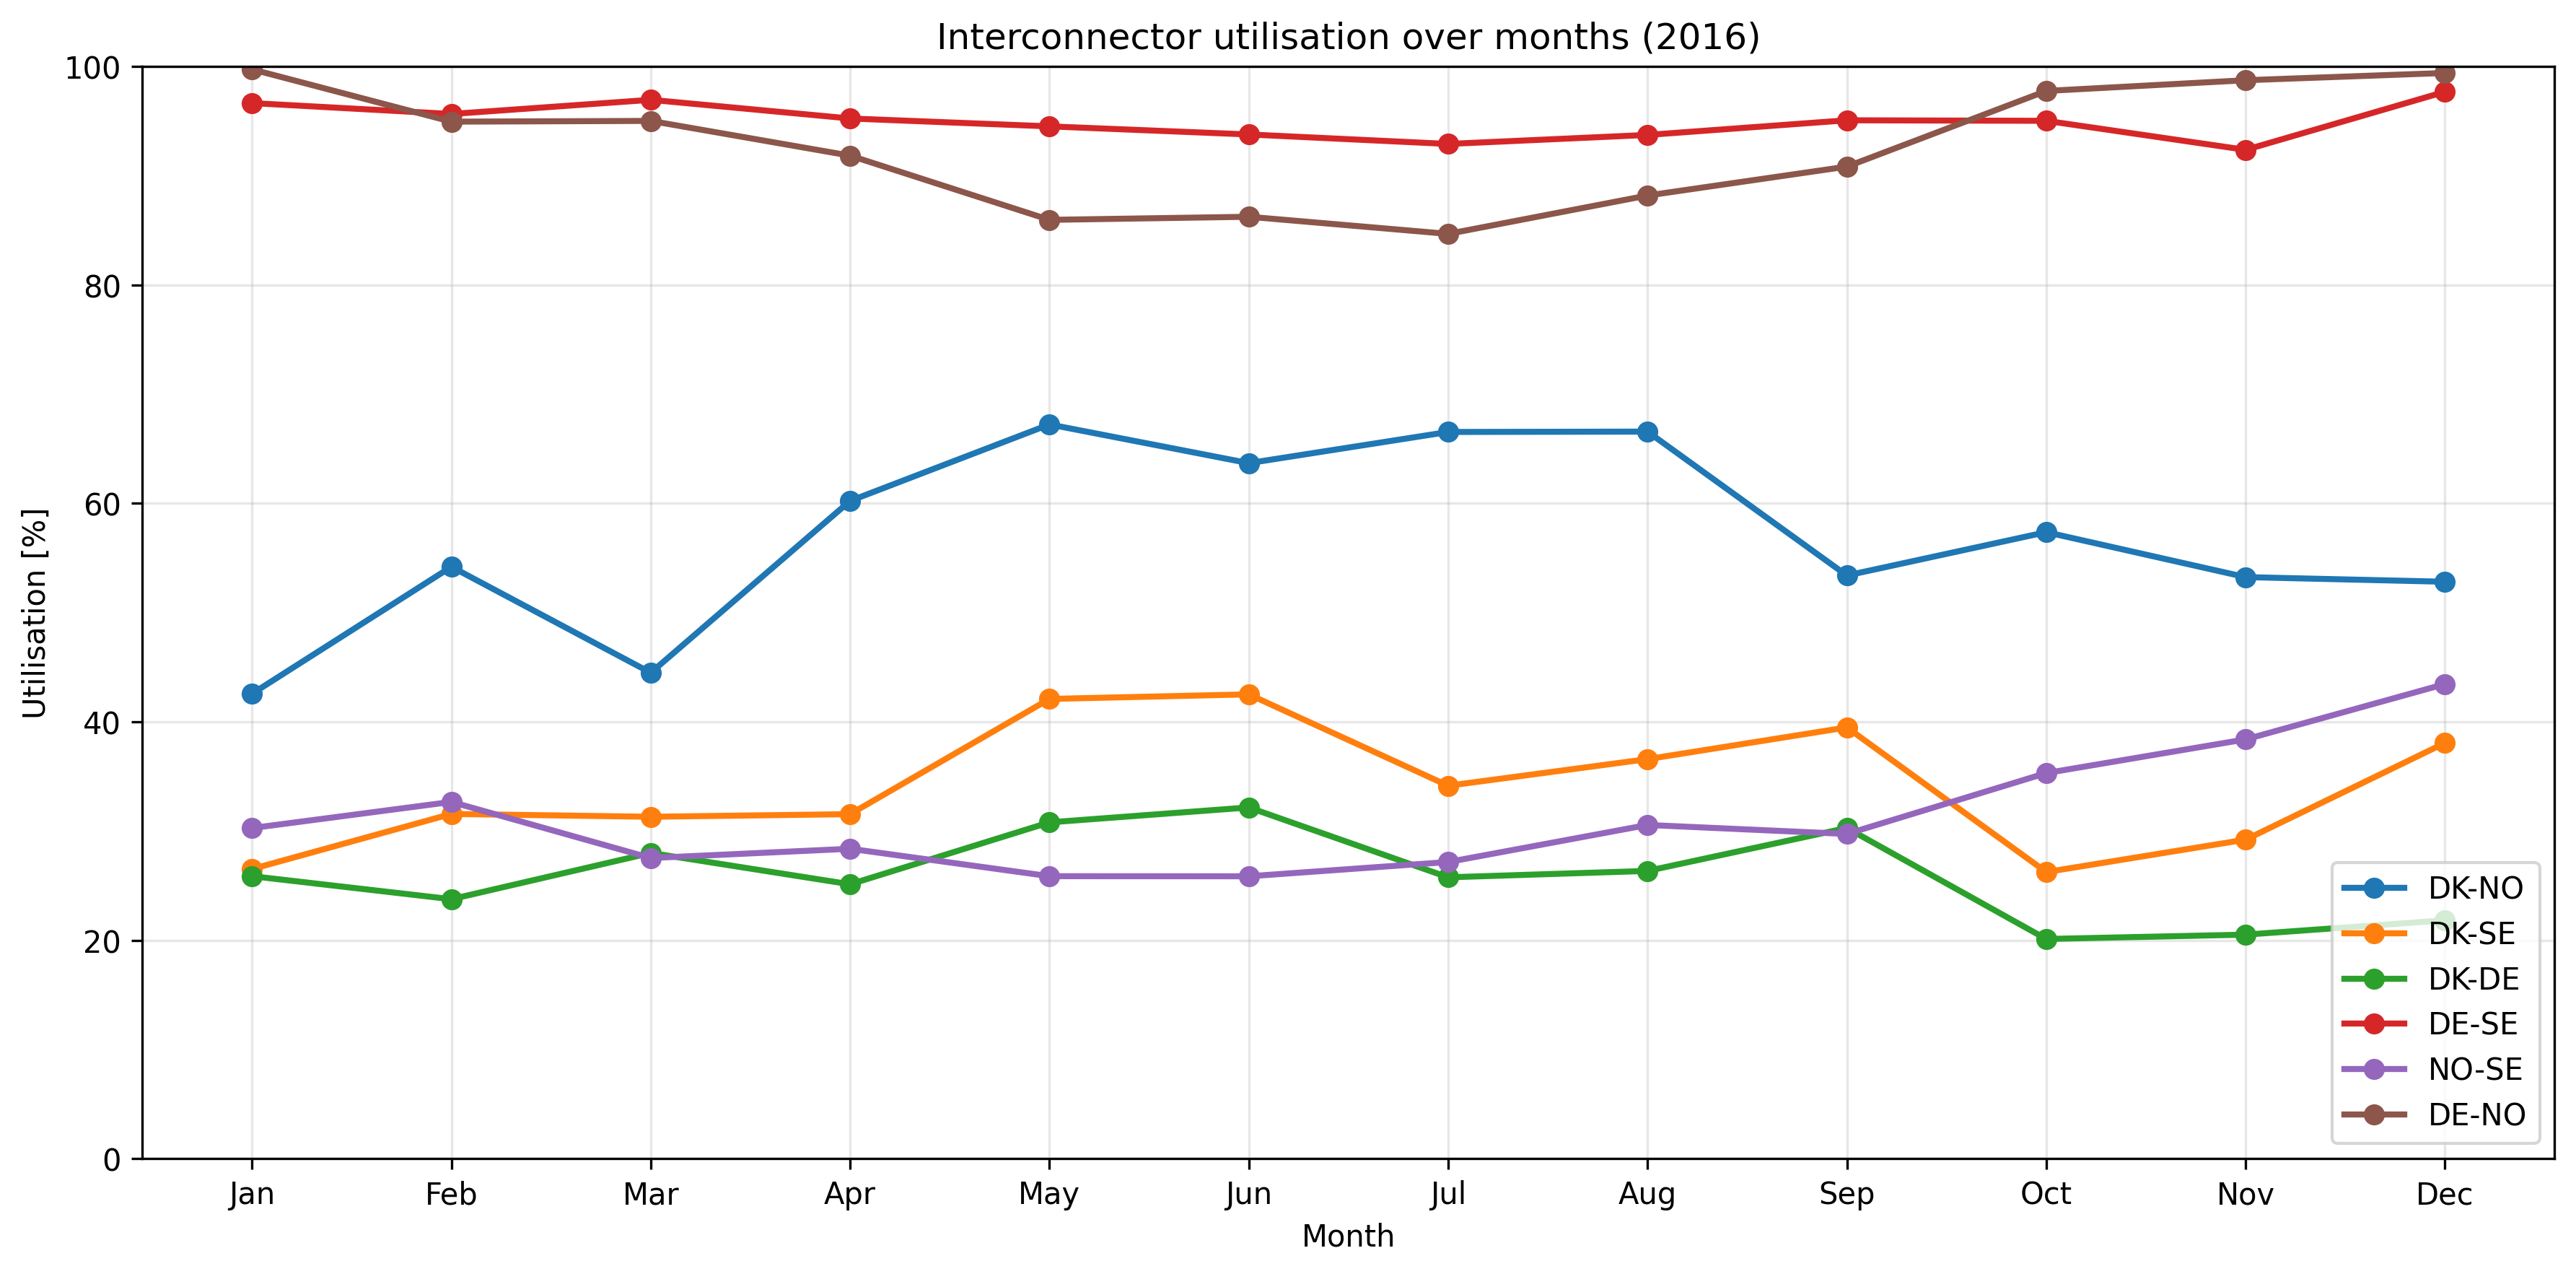

Data behind this chart, as committed beside it:
Month, DK-NO, DK-SE, DK-DE, DE-SE, NO-SE, DE-NO
1, 42.56, 26.51, 25.86, 96.64, 30.27, 99.73
2, 54.19, 31.56, 23.75, 95.64, 32.66, 94.94
3, 44.49, 31.3, 27.99, 96.94, 27.52, 95.01
4, 60.22, 31.54, 25.12, 95.23, 28.37, 91.83
5, 67.22, 42.09, 30.79, 94.51, 25.86, 85.95
6, 63.68, 42.51, 32.16, 93.77, 25.85, 86.23
7, 66.53, 34.14, 25.76, 92.9, 27.16, 84.67
8, 66.56, 36.58, 26.34, 93.73, 30.55, 88.18
9, 53.39, 39.48, 30.27, 95.07, 29.73, 90.83
10, 57.36, 26.24, 20.11, 95.02, 35.3, 97.75
11, 53.24, 29.21, 20.51, 92.36, 38.38, 98.74
12, 52.82, 38.06, 21.82, 97.68, 43.45, 99.4
